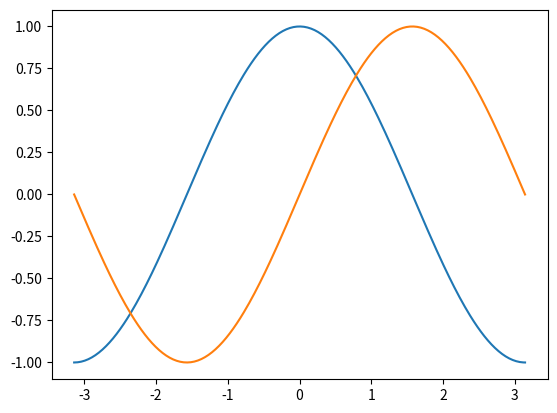
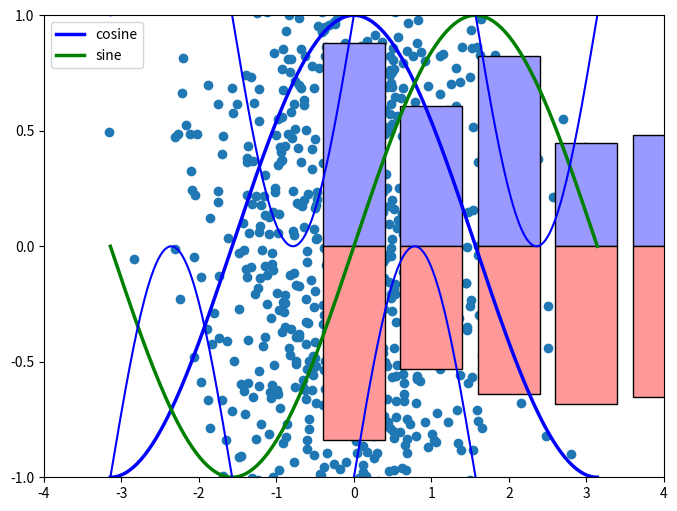
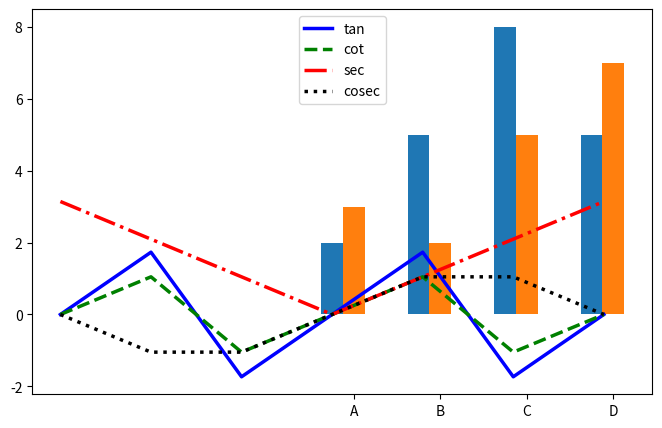

The matplotlib source for these figures, in order:
# -*- coding: utf-8 -*-
"""Amanjakhetiya_9918103209_F8_OSS_LAB5.ipynb

Automatically generated by Colaboratory.

Original file is located at
    https://colab.research.google.com/drive/167-lNTrJWegoQ2vQUKKkjHtzpBZcyIAe
"""

# Github Link : https://github.com/Amanjakhetiya/OSS_LAB_5

import matplotlib.pyplot as plt
import numpy as np

# 1
X=np.linspace(-np.pi,np.pi,256,endpoint=True)
C,S=np.cos(X),np.sin(X)

plt.plot(X,C)
plt.plot(X,S)
plt.show()

# 2
plt.figure(figsize=(8,6),dpi=80)
plt.subplot(1,1,1)

plt.plot(X,C,color='blue',linewidth=1.0,linestyle='-')
plt.plot(X,S,color='green',linewidth=1.0,linestyle='-')

plt.xlim(-4.0,4.0)
plt.xticks(np.linspace(-4,4,9,endpoint=True))

plt.ylim(-1.0,1.0)
plt.yticks(np.linspace(-1,1,5,endpoint=True))

plt.savefig("exercise_2.png",dpi=72)

# 3

#Adding legends
plt.plot(X,C,color='blue',linewidth=2.5,linestyle='-',label='cosine')
plt.plot(X,S,color='green',linewidth=2.5,linestyle='-',label='sine')

plt.legend(loc='upper left')

# 4

# Regular Plots
n=256
X=np.linspace(-np.pi,np.pi,n,endpoint=True)
Y=np.sin(2*X)

plt.plot(X, Y + 1, color='blue', alpha=1.00)
plt.plot(X, Y - 1, color='blue', alpha=1.00)

# 5

#Scatter plot

n=1024

X=np.random.normal(0,1,n)
Y=np.random.normal(0,1,n)

plt.scatter(X,Y)

# 6

#Bar Chart

n = 12
X = np.arange(n)
Y1 = (1 - X / float(n)) * np.random.uniform(0.5, 1.0, n)
plt.bar(X, +Y1, facecolor='#9999ff', edgecolor='black')
plt.show()
Y2 = (1 - X / float(n)) * np.random.uniform(0.5, 1.0, n)
plt.bar(X, -Y2, facecolor='#ff9999', edgecolor='black')
plt.show()

"""## Practice Questions

#### Q1.
"""

X = np.linspace(-np.pi,np.pi,7,endpoint=True)

SIN=np.sin(X)
COS=np.cos(X)
TAN=np.tan(X)
COT=np.arctan(TAN)
SEC=np.arccos(COS)
COSEC=np.arcsin(SIN)

plt.figure(figsize=(8,5),dpi=80)

plt.plot(X,TAN,color='blue',linewidth=2.5,linestyle='-',label='tan')
plt.plot(X,COT,color='green',linewidth=2.5,linestyle='--',label='cot')
plt.plot(X,SEC,color='red',linewidth=2.5,linestyle='-.',label='sec')
plt.plot(X,COSEC,color='black',linewidth=2.5,linestyle=':',label='cosec')

plt.legend(loc='upper center')

"""### Q2."""

A=np.array([2,5,8,5])
B=np.array([3,2,5,7])
lab=['A','B','C','D']

x1 = np.arange(len(A))
x2 = [x + 0.25 for x in x1]

plt.bar(x1,A,width=0.25,label='result1')
plt.bar(x2,B,width=0.25,label='result2')

plt.xticks(x2,lab)

plt.show()

